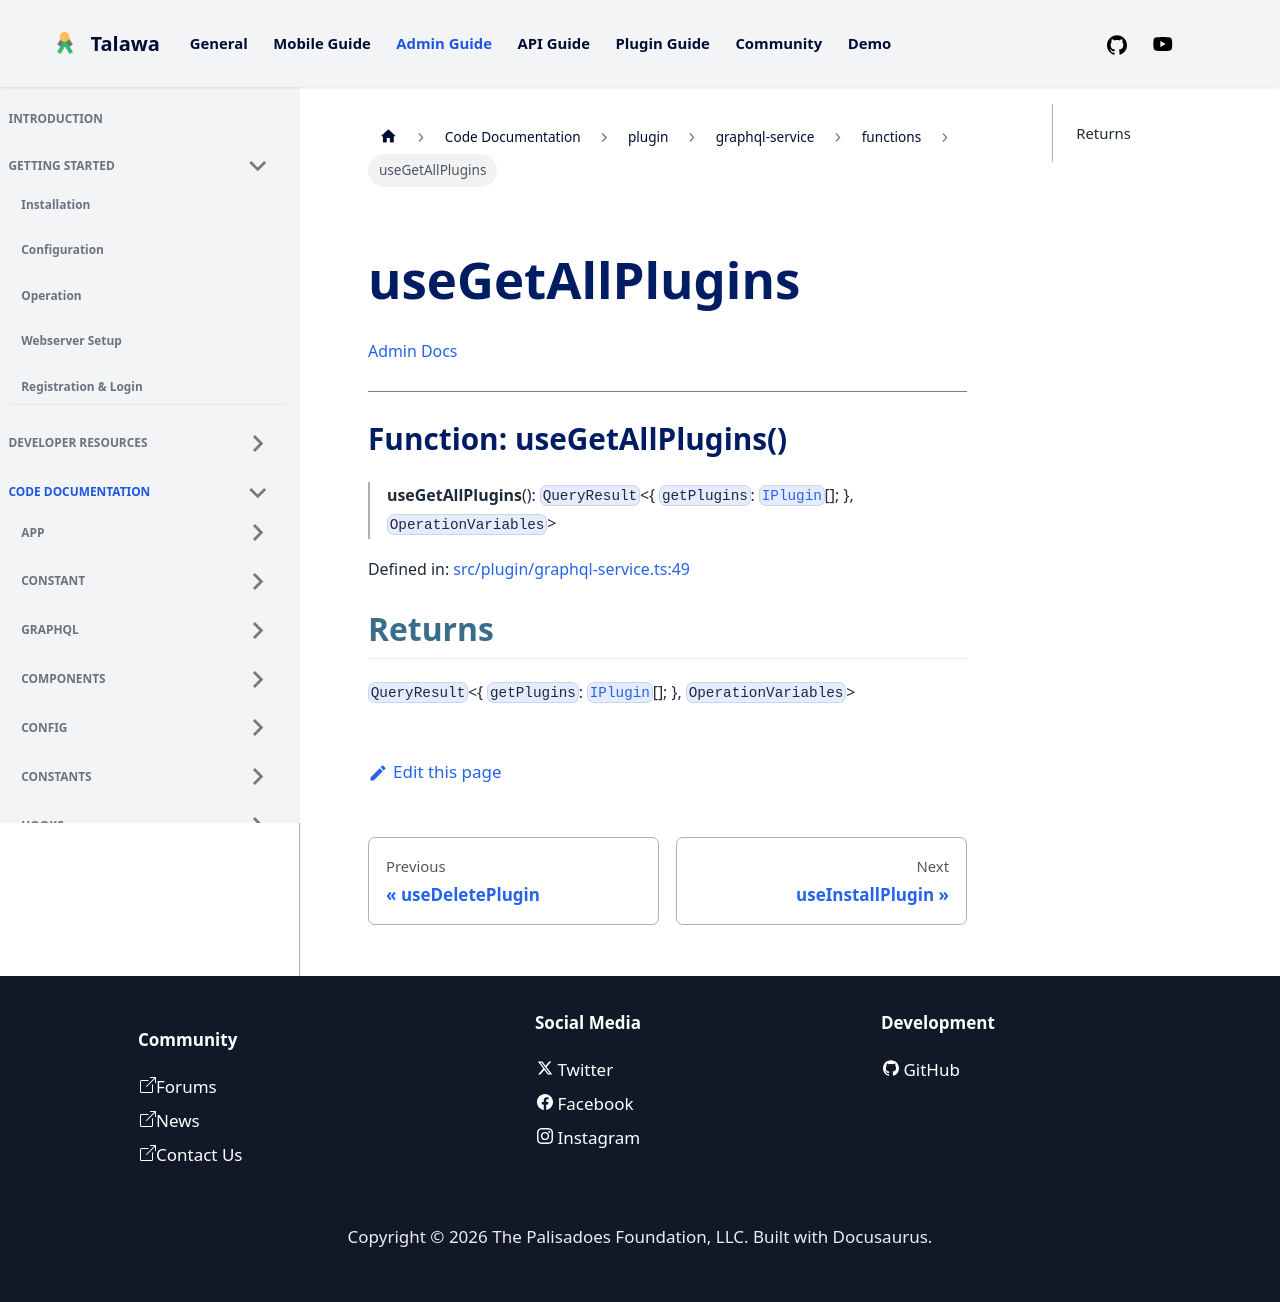

repository: PalisadoesFoundation/talawa-admin · page: docs/auto-docs/plugin/graphql-service/functions/useGetAllPlugins/index.html · generator: docusaurus

[Admin Docs](/)

***

# Function: useGetAllPlugins()

> **useGetAllPlugins**(): `QueryResult`\<\{ `getPlugins`: [`IPlugin`](../interfaces/IPlugin.md)[]; \}, `OperationVariables`\>

Defined in: [src/plugin/graphql-service.ts:49](https://github.com/PalisadoesFoundation/talawa-admin/blob/main/src/plugin/graphql-service.ts#L49)

## Returns

`QueryResult`\<\{ `getPlugins`: [`IPlugin`](../interfaces/IPlugin.md)[]; \}, `OperationVariables`\>
